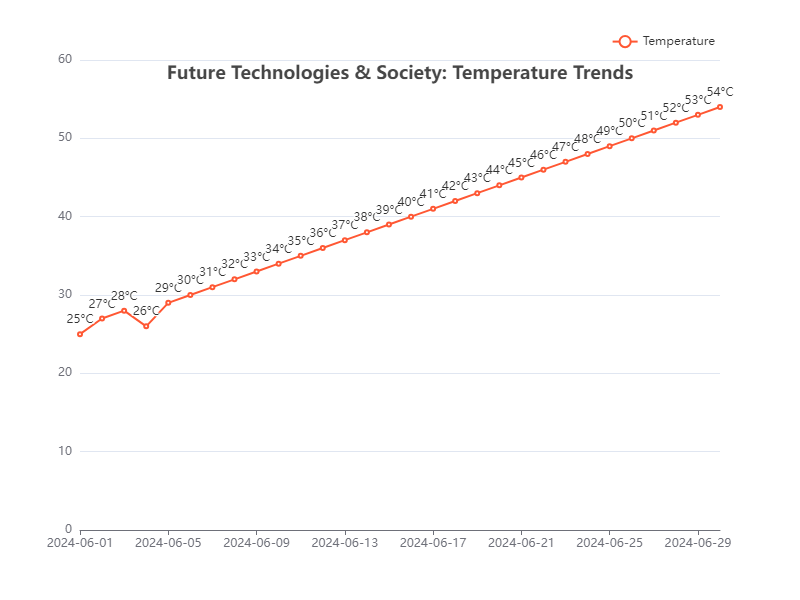

The file beside this chart, header and first rows:
Date, Temperature
2024-06-01, 25
2024-06-02, 27
2024-06-03, 28
2024-06-04, 26
2024-06-05, 29
2024-06-06, 30
2024-06-07, 31
2024-06-08, 32
2024-06-09, 33
2024-06-10, 34
2024-06-11, 35
2024-06-12, 36
2024-06-13, 37
2024-06-14, 38
2024-06-15, 39
2024-06-16, 40
2024-06-17, 41
2024-06-18, 42
2024-06-19, 43
2024-06-20, 44
2024-06-21, 45
2024-06-22, 46
2024-06-23, 47
2024-06-24, 48
2024-06-25, 49
2024-06-26, 50
2024-06-27, 51
2024-06-28, 52
2024-06-29, 53
2024-06-30, 54
